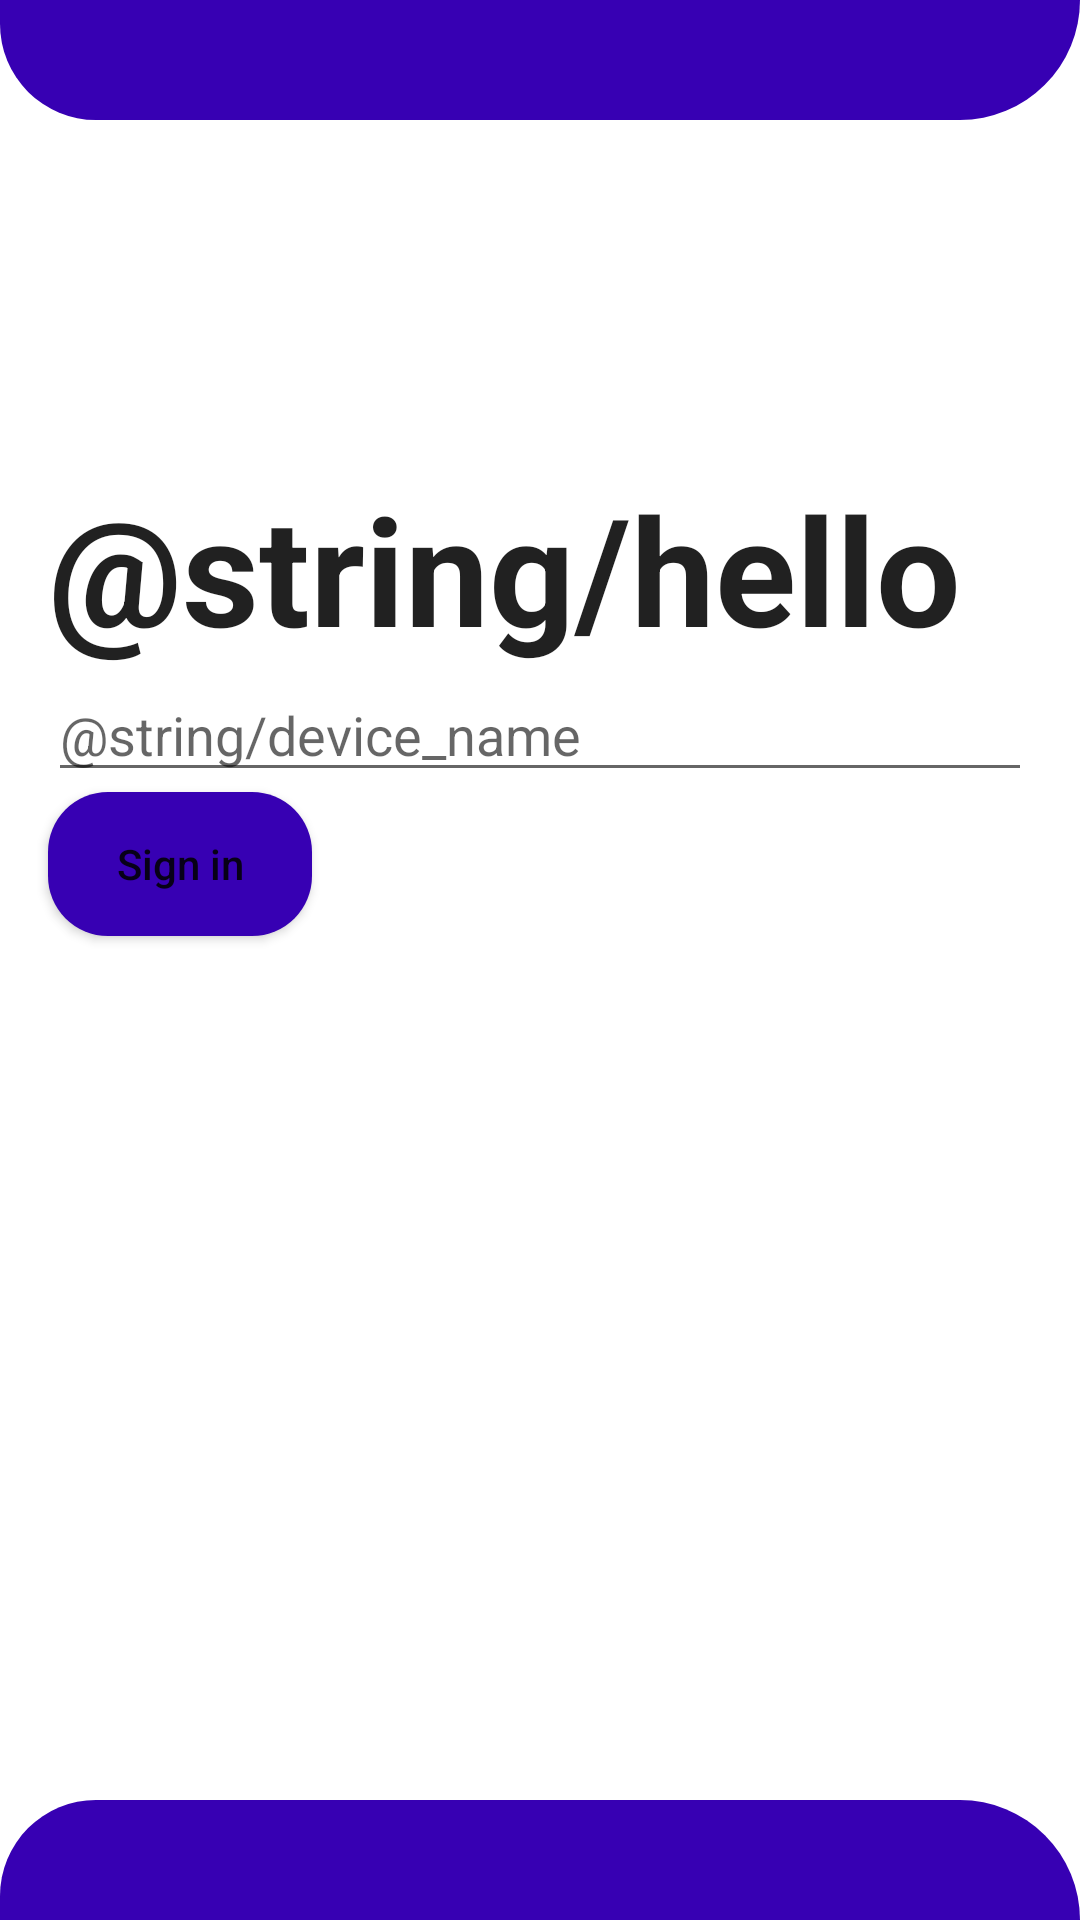

Here is an Android app screen rendered from its layout file. Give the layout XML and the strings, colors and styles it references.
<!-- AndroidManifest.xml: application theme Theme.LetsChat -->
<!-- res/layout/fragment_login.xml -->
<?xml version="1.0" encoding="utf-8"?>

<layout xmlns:android="http://schemas.android.com/apk/res/android"
    xmlns:tools="http://schemas.android.com/tools">
    <FrameLayout
        android:layout_width="match_parent"
        android:layout_height="match_parent"
        android:background="@drawable/login_bc"
        tools:context=".LoginFragment">

        <LinearLayout
            android:layout_width="match_parent"
            android:layout_height="444dp"
            android:layout_marginTop="140dp"
            android:orientation="vertical">

            <TextView
                android:id="@+id/hello"
                android:layout_width="match_parent"
                android:layout_height="wrap_content"
                android:textAppearance="@style/TextAppearance.AppCompat.Large"
                android:textSize="50sp"
                android:textStyle="bold"
                android:text="@string/hello"
                android:layout_marginStart="16dp"
                android:layout_marginEnd="16dp"
                android:layout_marginTop="16dp"/>
            <EditText
                android:id="@+id/deviceName"
                android:layout_width="match_parent"
                android:layout_height="wrap_content"
                android:layout_marginStart="16dp"
                android:layout_marginEnd="16dp"
                android:hint="@string/device_name"/>
            <Button
                android:layout_width="wrap_content"
                android:layout_height="wrap_content"
                android:layout_marginStart="16dp"
                android:text="Sign in"
                android:textAllCaps="false"
                android:background="@drawable/rounded_button"/>
        </LinearLayout>

    </FrameLayout>

</layout>
<!-- resources referenced by this layout -->
<resources>
  <!-- drawable login_bc (drawable) -->
  <?xml version="1.0" encoding="utf-8"?>
  
  <layer-list xmlns:android="http://schemas.android.com/apk/res/android">
      <item>
          <shape android:shape="rectangle">
              <solid android:color="@color/white"/>
  
          </shape>
      </item>
      <item
          android:top="0dp"
          android:bottom="600dp"
          >
  
  
  
          <shape xmlns:android="http://schemas.android.com/apk/res/android"
              android:shape="rectangle"
              android:innerRadius="50dp">
  
              <solid android:color="@color/purple_700"/>
              <corners
                  android:bottomRightRadius="1000dp"
                  android:bottomLeftRadius="800dp"
                  />
  
  
  
          </shape>
      </item>
      <item
          android:top="600dp"
          android:bottom="0dp"
          >
  
  
  
          <shape xmlns:android="http://schemas.android.com/apk/res/android"
              android:shape="rectangle"
              android:innerRadius="50dp">
  
              <solid android:color="@color/purple_700"/>
              <corners
                  android:topRightRadius="1000dp"
                  android:topLeftRadius="800dp"
                  />
  
  
  
          </shape>
      </item>
  </layer-list>
  <!-- drawable rounded_button (drawable) -->
  <?xml version="1.0" encoding="utf-8"?>
  
  <shape xmlns:android="http://schemas.android.com/apk/res/android">
  
      <corners android:radius="20dp"/>
      <solid android:color="@color/purple_700" />
  
  </shape>
  <style name="Theme.LetsChat" parent="Theme.MaterialComponents.DayNight.DarkActionBar">
          <item name="windowActionBar">false</item>
          <item name="windowNoTitle">true</item>
          <item name="android:fitsSystemWindows">false</item>
          
          <item name="colorPrimary">@color/purple_500</item>
          <item name="colorPrimaryVariant">@color/purple_700</item>
          <item name="colorOnPrimary">@color/white</item>
          
          <item name="colorSecondary">@color/teal_200</item>
          <item name="colorSecondaryVariant">@color/teal_700</item>
          <item name="colorOnSecondary">@color/black</item>
          
          <item name="android:statusBarColor" tools:targetApi="l">?attr/colorPrimaryVariant</item>
          
      </style>
  <color name="white">#FFFFFFFF</color>
  <color name="purple_700">#FF3700B3</color>
  <color name="purple_500">#FF6200EE</color>
  <color name="teal_200">#FF03DAC5</color>
  <color name="teal_700">#FF018786</color>
  <color name="black">#FF000000</color>
</resources>
